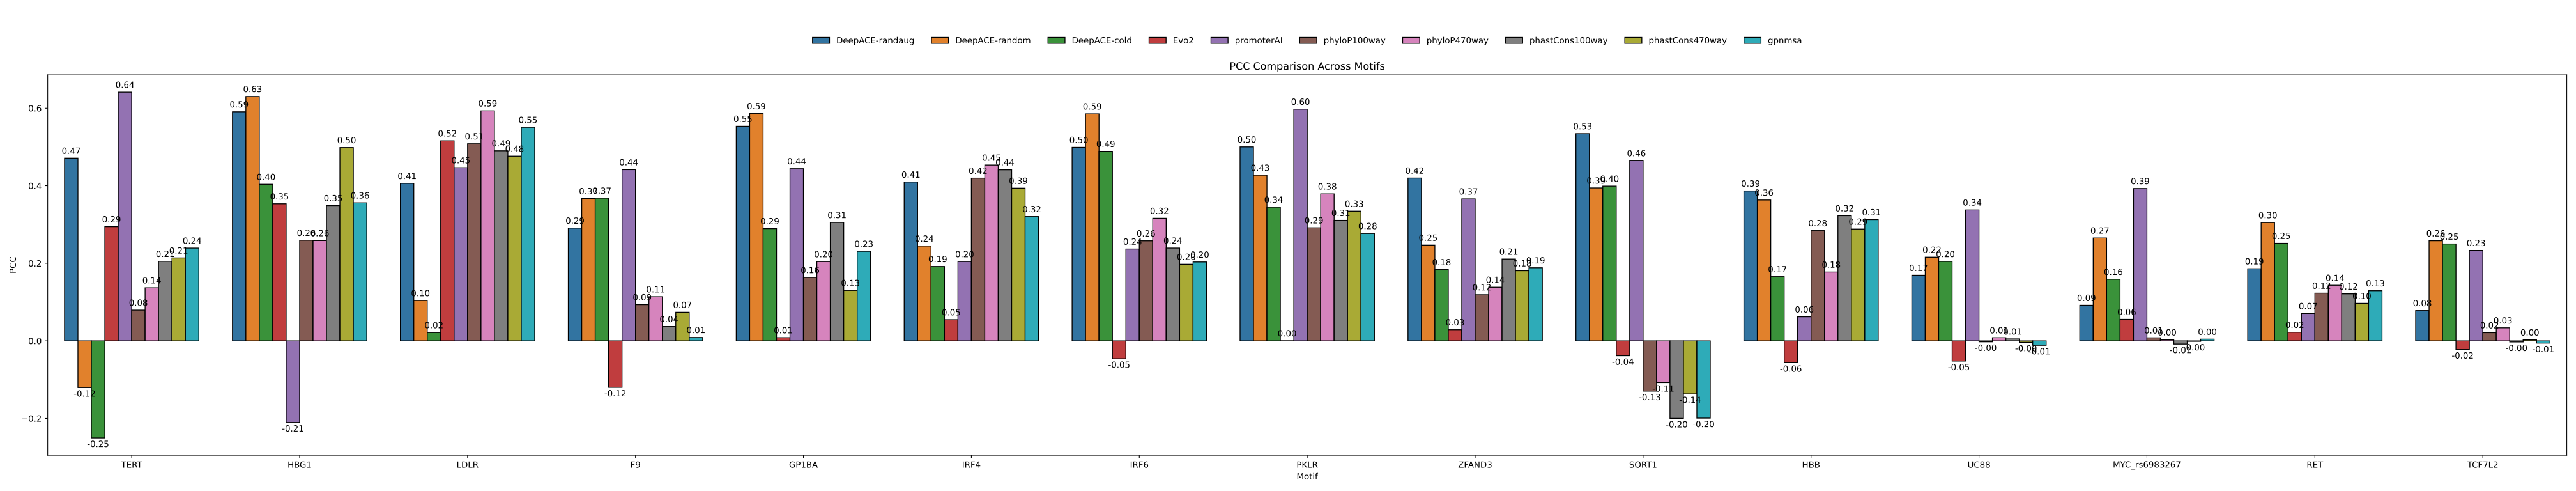

The table this chart was drawn from, first rows:
, Motif, Algorithm, PCC
0, TERT, DeepACE-randaug, 0.4712
1, TERT, DeepACE-random, -0.1205
2, TERT, DeepACE-cold, -0.2504
3, TERT, Evo2, 0.2944
4, TERT, promoterAI, 0.6414
5, TERT, phyloP100way, 0.07931
6, TERT, phyloP470way, 0.1369
7, TERT, phastCons100way, 0.2051
8, TERT, phastCons470way, 0.2139
9, TERT, gpnmsa, 0.2393
10, HBG1, DeepACE-randaug, 0.5907
11, HBG1, DeepACE-random, 0.6303
12, HBG1, DeepACE-cold, 0.4038
13, HBG1, Evo2, 0.3534
14, HBG1, promoterAI, -0.2104
15, HBG1, phyloP100way, 0.2595
16, HBG1, phyloP470way, 0.2586
17, HBG1, phastCons100way, 0.349
18, HBG1, phastCons470way, 0.4986
19, HBG1, gpnmsa, 0.356
20, LDLR, DeepACE-randaug, 0.4061
21, LDLR, DeepACE-random, 0.104
22, LDLR, DeepACE-cold, 0.02135
23, LDLR, Evo2, 0.516
24, LDLR, promoterAI, 0.4466
25, LDLR, phyloP100way, 0.5083
26, LDLR, phyloP470way, 0.5932
27, LDLR, phastCons100way, 0.4902
28, LDLR, phastCons470way, 0.4763
29, LDLR, gpnmsa, 0.5508
30, F9, DeepACE-randaug, 0.2909
31, F9, DeepACE-random, 0.3669
32, F9, DeepACE-cold, 0.368
33, F9, Evo2, -0.1199
34, F9, promoterAI, 0.4415
35, F9, phyloP100way, 0.09332
36, F9, phyloP470way, 0.1139
37, F9, phastCons100way, 0.03703
38, F9, phastCons470way, 0.07377
39, F9, gpnmsa, 0.008743
40, GP1BA, DeepACE-randaug, 0.5534
41, GP1BA, DeepACE-random, 0.5861
42, GP1BA, DeepACE-cold, 0.2895
43, GP1BA, Evo2, 0.008227
44, GP1BA, promoterAI, 0.4441
45, GP1BA, phyloP100way, 0.1634
46, GP1BA, phyloP470way, 0.2044
47, GP1BA, phastCons100way, 0.3053
48, GP1BA, phastCons470way, 0.1301
49, GP1BA, gpnmsa, 0.231
50, IRF4, DeepACE-randaug, 0.4096
51, IRF4, DeepACE-random, 0.2446
52, IRF4, DeepACE-cold, 0.1919
53, IRF4, Evo2, 0.05457
54, IRF4, promoterAI, 0.2045
55, IRF4, phyloP100way, 0.4197
56, IRF4, phyloP470way, 0.4534
57, IRF4, phastCons100way, 0.4411
58, IRF4, phastCons470way, 0.3937
59, IRF4, gpnmsa, 0.3206
... 90 more rows
